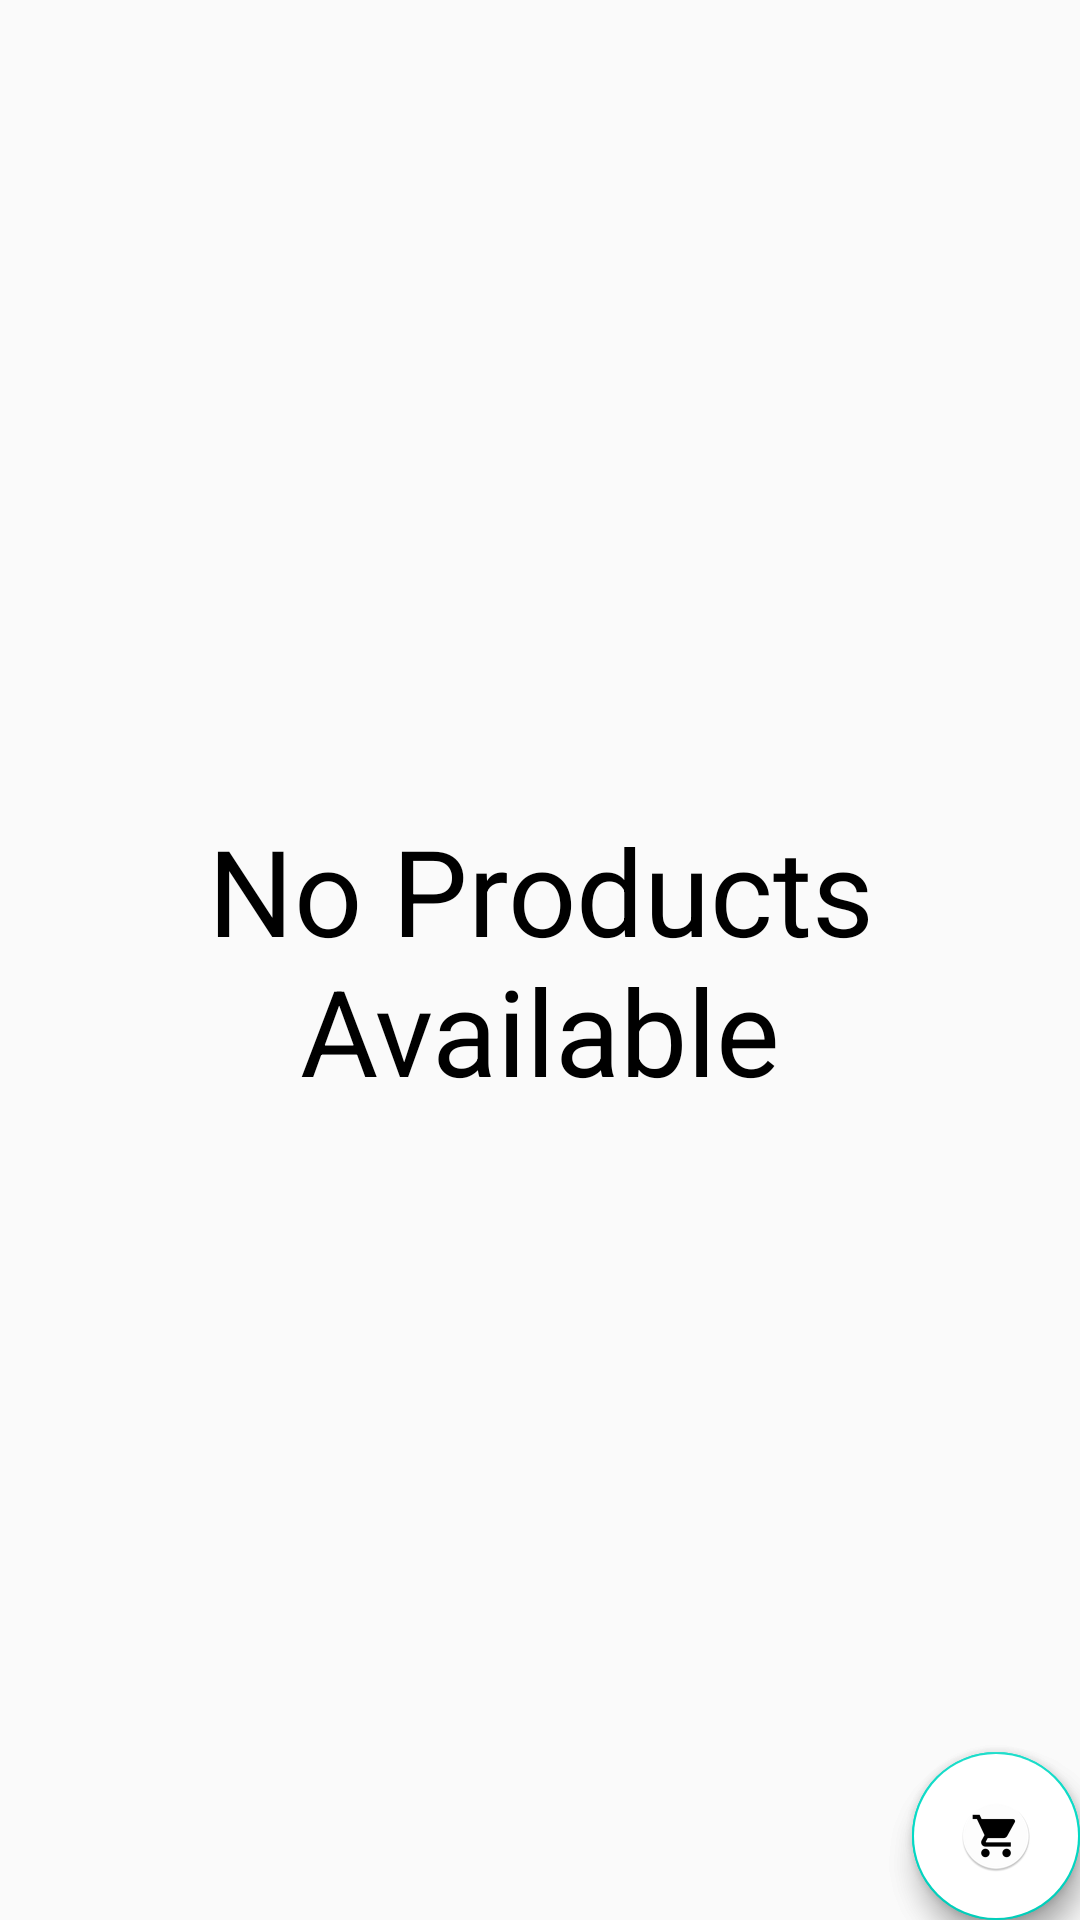

Android layout source for this screen:
<!-- AndroidManifest.xml: application theme AppTheme -->
<!-- res/layout/fragment_all_products.xml -->
<?xml version="1.0" encoding="utf-8"?>
<RelativeLayout xmlns:android="http://schemas.android.com/apk/res/android"
    xmlns:tools="http://schemas.android.com/tools"
    android:layout_width="match_parent"
    android:layout_height="match_parent"
    android:layout_marginTop="90dp"
    tools:context=".AllProductsFragment">
    <android.support.v7.widget.RecyclerView
        android:id="@+id/recyclerView"
        android:layout_width="match_parent"
        android:layout_height="match_parent"
        android:footerDividersEnabled="true"
        android:padding="10dp"
        android:scrollbars="vertical"
        android:background="@drawable/clean_backgrounds"/>
    <TextView
        android:id="@+id/products"
        android:layout_width="match_parent"
        android:layout_height="match_parent"
        android:layout_centerInParent="true"
        android:layout_centerHorizontal="true"
        android:layout_centerVertical="true"
        android:gravity="center"
        android:text="@string/no_products_available"
        android:textColor="#000000"
        android:textSize="40sp" />
    <android.support.design.widget.FloatingActionButton
        android:id="@+id/add"
        android:layout_width="wrap_content"
        android:layout_height="wrap_content"
        android:src="@drawable/plus"
        android:backgroundTint="#ffffff"
        android:layout_alignParentBottom="true"
        android:layout_alignParentEnd="true" />
    <android.support.design.widget.FloatingActionButton
        android:id="@+id/cart"
        android:layout_width="wrap_content"
        android:layout_height="wrap_content"
        android:src="@mipmap/icon_cart"
        android:backgroundTint="#ffffff"
        android:layout_alignParentBottom="true"
        android:layout_alignParentEnd="true" />
    <ProgressBar
        android:id="@+id/progress"
        android:layout_width="wrap_content"
        android:layout_height="wrap_content"
        android:layout_centerInParent="true"
        android:visibility="gone" />
</RelativeLayout>
<!-- resources referenced by this layout -->
<resources>
  <!-- drawable plus: png bitmap (drawable, 1756 bytes) -->
  <!-- mipmap icon_cart: png bitmap (mipmap-hdpi, 3047 bytes) -->
  <string name="no_products_available">No Products Available</string>
  <style name="AppTheme" parent="Theme.AppCompat.Light.DarkActionBar">
          <item name="colorPrimary">@color/colorPrimary</item>
          <item name="colorPrimaryDark">@color/colorPrimaryDark</item>
          <item name="colorAccent">@color/colorAccent</item>
          <item name="windowActionBar">false</item>
          <item name="windowNoTitle">true</item>
      </style>
  <!-- not gathered from this repository: default colours our renderer supplied (Android Studio template values) -->
  <color name="colorPrimary">#FF6200EE</color>
  <color name="colorPrimaryDark">#FF3700B3</color>
  <color name="colorAccent">#FF03DAC5</color>
</resources>
